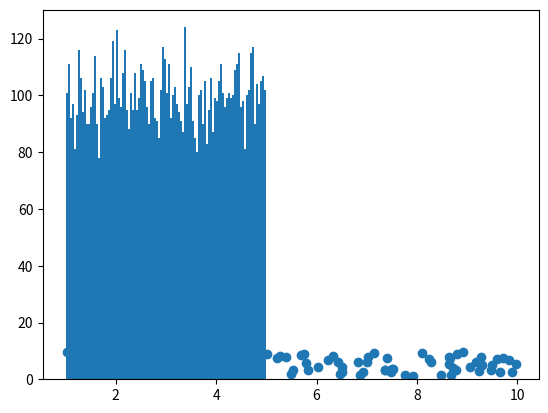

The script that saved this image:
import numpy
import matplotlib.pyplot as plt

# Normal plot
data_set = numpy.random.uniform(5.0, 1.0, 10000)
plt.hist(data_set, 100)
plt.show()

# Scatter plot
x = numpy.random.uniform(1, 10, 100)
y = numpy.random.uniform(1, 10, 100)
plt.scatter(x, y)
plt.show()
